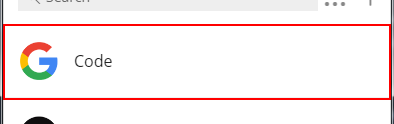
Task: Processo em Branco
Workflow: Ativos

Step 1: click on the div 'Code' in window 'Twilio Authy' (authy desktop.exe)

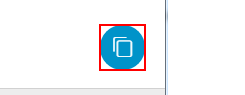
Step 2: click on the div in window 'Twilio Authy' (authy desktop.exe)

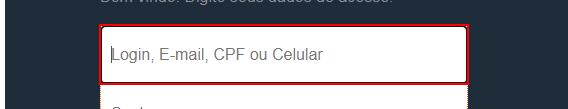
Step 3: click on the text box

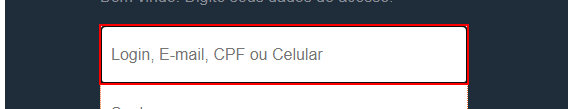
Step 4: Set Text Login Smart on the text box

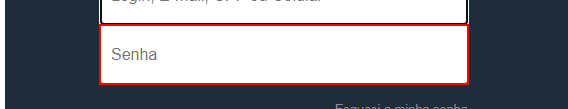
Step 5: click on the text box

Step 6: Set Text 'INPUT  txtSenha' on the text box (same screen as step 5)

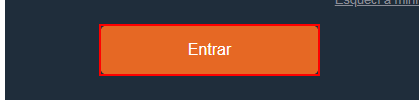
Step 7: click on the button

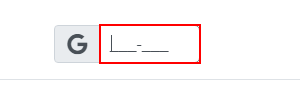
Step 8: Set Text 'INPUT  txtToken_[number redacted]...' on the text box

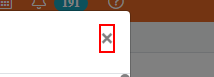
Step 9: click on the element

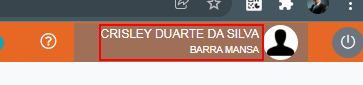
Step 10: click on the element

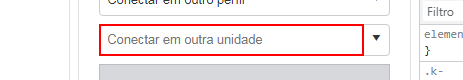
Step 11: click on the text box

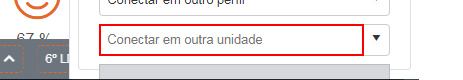
Step 12: Set Text 'INPUT' on the text box

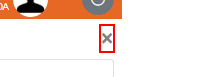
Step 13: click on the element '×'

Step 14: click on the element (same screen as step 9)

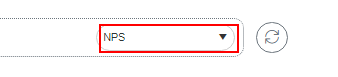
Step 15: click on the element

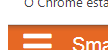
Step 16: click on the list item

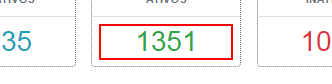
Step 17: click on the heading